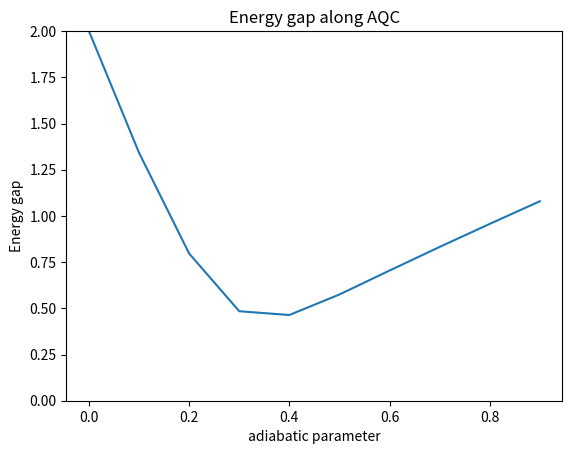

The script that saved this image:
import numpy as np
from matplotlib import pyplot as plt
import scipy
from matplotlib import pyplot as plt

# consts
J = [-1.1, -2.1, -3.8]  # 12, 13, 23
h = np.array([0.6, 0, 0])
# 01 02 12
# 10 12


sz = np.array([[1, 0.0], [0.0, -1]])
one = np.eye(2)
sx = np.eye(2)[::-1]

sz_1 = np.kron(sz, np.kron(one, one))
sz_2 = np.kron(one, np.kron(sz, one))
sz_3 = np.kron(one, np.kron(one, sz))
sz_i = [sz_1, sz_2, sz_3]


sx_1 = np.kron(sx, np.kron(one, one))
sx_2 = np.kron(one, np.kron(sx, one))
sx_3 = np.kron(one, np.kron(one, sx))
sx_i = [sx_1, sx_2, sx_3]


# H0 = - sum_i(Sx_i)
H0 = -1 * (sx_1 + sx_2 + sx_3)

print(H0,"\n","\n")
#J = [1, 2, 2]  # 12, 13, 23
#h = np.array([1, 0, 0])
#to be changed

H1_2 = np.zeros((8, 8))
H1_1 = np.zeros((8, 8))
H1_2 -= h[0] * sz_1 + h[1] * sz_2 + h[2] * sz_3


H1_1 += np.dot(sz_1, sz_2) * J[0]
H1_1 += np.dot(sz_1, sz_3) * J[1]
H1_1 += np.dot(sz_2, sz_3) * J[2]


H1 = H1_1 + H1_2



dl = 0.1
lamb = np.arange(0,1,dl)
#lamb = 0.1

results = []
results2 = []
tmp = 0
for l in lamb:
    H_l = l*H1 - ((1-l)*H0)
    H_l = (H_l + (np.conjugate(H_l)).T) / 2

    eigen_values, eigen_vectors = np.linalg.eigh(H_l)

    delta_E = eigen_values[1]-eigen_values[0]

    tmp += dl*delta_E**(-2)
    results.append(delta_E)
    print(eigen_values)
plt.plot(lamb,results)
plt.xlabel("adiabatic parameter")
plt.ylabel("Energy gap")
plt.title("Energy gap along AQC")
plt.ylim(0,2)
plt.show()

print("time",tmp)

